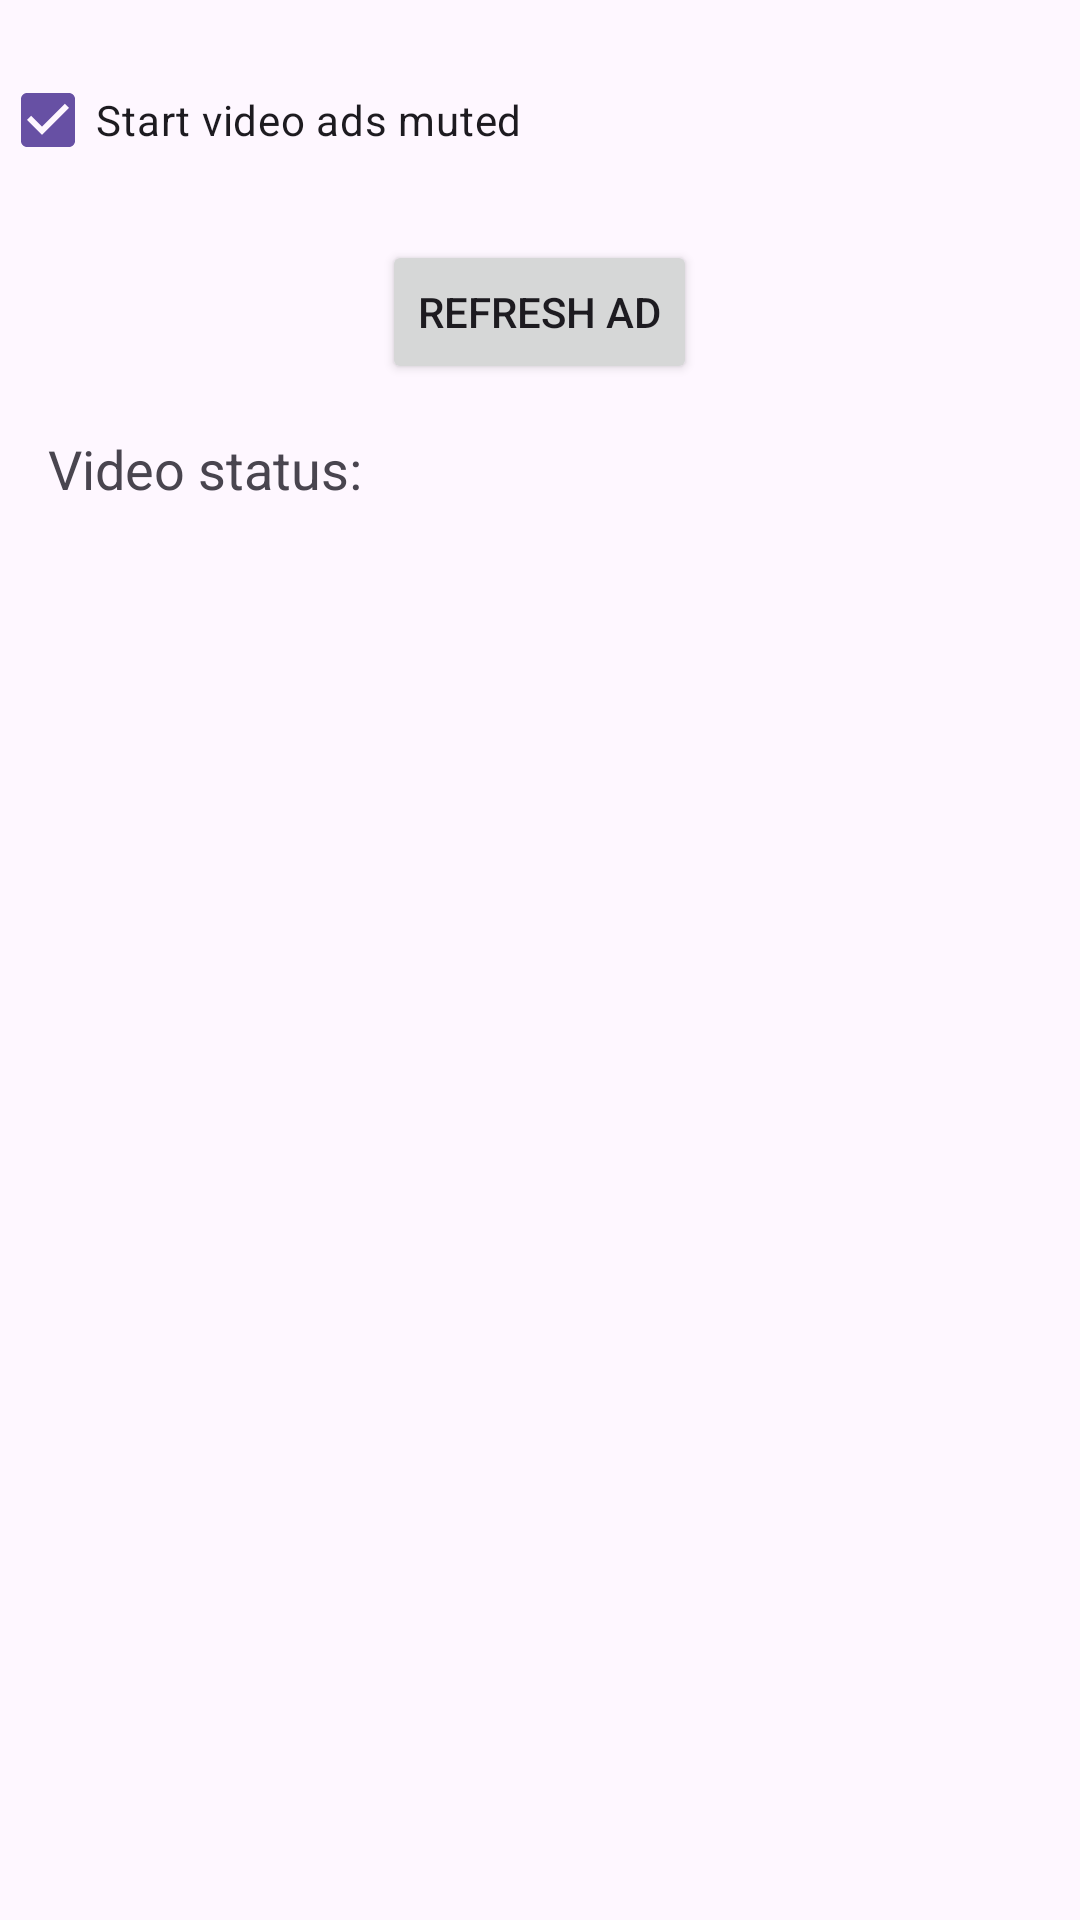

Android layout source for this screen:
<!-- AndroidManifest.xml: application theme Theme.AdvertiseApi -->
<!-- res/layout/native_ad_layout.xml -->
<ScrollView xmlns:android="http://schemas.android.com/apk/res/android"
    xmlns:tools="http://schemas.android.com/tools"
    android:id="@+id/root_view"
    android:layout_width="match_parent"
    android:layout_height="match_parent">

    <LinearLayout
        android:layout_width="match_parent"
        android:layout_height="wrap_content"
        android:orientation="vertical">

        <FrameLayout
            android:id="@+id/ad_frame"
            android:layout_width="match_parent"
            android:layout_height="wrap_content"
            android:layout_marginTop="16dp" />

        <CheckBox
            android:id="@+id/start_muted_checkbox"
            android:layout_width="wrap_content"
            android:layout_height="wrap_content"
            android:checked="true"
            android:text="Start video ads muted" />

        <Button
            android:id="@+id/refresh_button"
            android:layout_width="wrap_content"
            android:layout_height="wrap_content"
            android:layout_gravity="center_horizontal"
            android:layout_marginBottom="16dp"
            android:layout_marginTop="16dp"
            android:text="Refresh Ad" />

        <TextView
            android:text="Video status: "
            android:layout_width="match_parent"
            android:layout_height="wrap_content"
            android:layout_marginLeft="16dp"
            android:layout_marginRight="16dp"
            android:id="@+id/videostatus_text"
            android:textAppearance="@style/TextAppearance.AppCompat.Medium" />


    </LinearLayout>

</ScrollView>
<!-- resources referenced by this layout -->
<resources>
  <style name="Theme.AdvertiseApi" parent="Base.Theme.AdvertiseApi" />
  <style name="Base.Theme.AdvertiseApi" parent="Theme.Material3.DayNight.NoActionBar">
          
          
      </style>
</resources>
